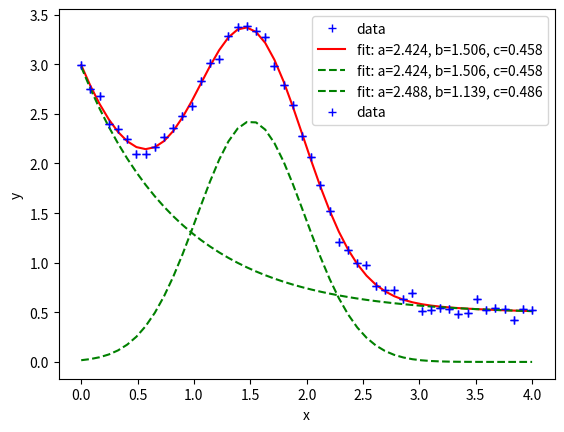

This chart was generated by the following Python code:
import numpy as np
import matplotlib.pyplot as plt
from scipy.optimize import curve_fit

#bkg_par = [a,b,c]
def func(x, *par):
    #return a * np.exp(-b * x) + c
    return par[0] * np.exp(-par[1] * x) + par[2]

def gaussian(x, *par):
    return par[0] * np.exp(-(x-par[1])**2 / par[2])

def sig_bkg(x, a,b,c,d,e,f):
    return gaussian(x,a,b,c) + func(x,d,e,f)

xdata = np.linspace(0, 4, 50) 
bkg_par = [2.5, 1.3, 0.5]
y = func(xdata, *bkg_par)
np.random.seed(1729)
y_noise = 0.05 * np.random.normal(size=xdata.size)
y_signal = gaussian(xdata, 2.5, 1.5, 0.5)
ydata = y + y_noise + y_signal
plt.plot(xdata, ydata, 'b+', label='data')



popt, pcov = curve_fit(sig_bkg, xdata, ydata)

plt.plot(xdata, sig_bkg(xdata, *popt), 'r-',
         label='fit: a=%5.3f, b=%5.3f, c=%5.3f' % tuple(popt[0:3]))


#popt, pcov = curve_fit(func, xdata, ydata, bounds=(0, [3., 1., 0.5]))
plt.plot(xdata, gaussian(xdata, *popt[0:3]), 'g--',
         label='fit: a=%5.3f, b=%5.3f, c=%5.3f' % tuple(popt[0:3]))
plt.plot(xdata, func(xdata, *popt[3:6]), 'g--',
         label='fit: a=%5.3f, b=%5.3f, c=%5.3f' % tuple(popt[3:6]))

plt.plot(xdata, ydata, 'b+', label='data')

plt.xlabel('x')
plt.ylabel('y')
plt.legend()
plt.show()
